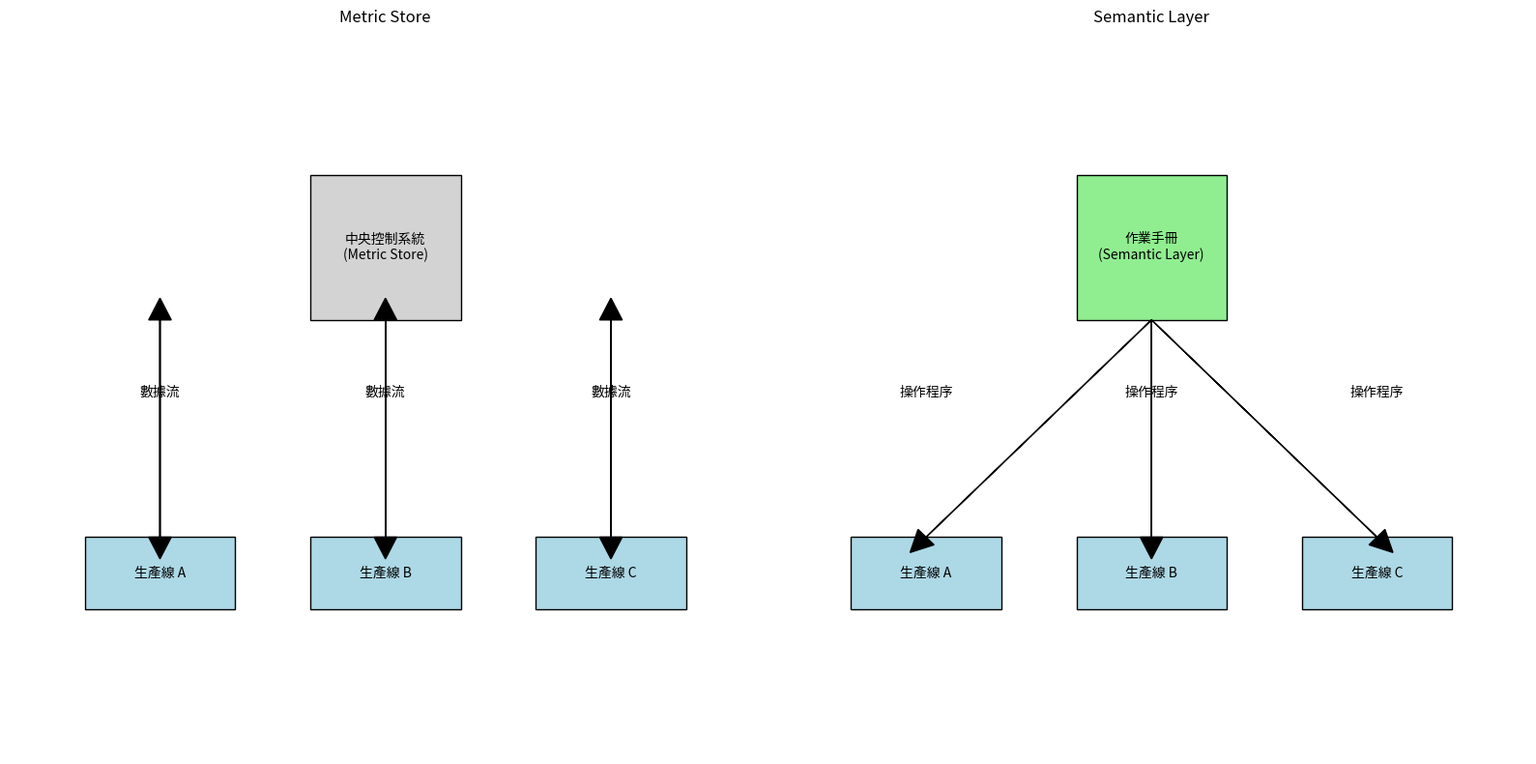

Source code (Python):
import matplotlib.pyplot as plt
import matplotlib.patches as patches

# 創建繪圖畫布
fig, axs = plt.subplots(1, 2, figsize=(16, 8))

# 左側圖：Metric Store
axs[0].set_title('Metric Store')
axs[0].set_xlim(0, 10)
axs[0].set_ylim(0, 10)
axs[0].axis('off')

# 繪製中央控制系統（工廠）
factory = patches.Rectangle((4, 6), 2, 2, edgecolor='black', facecolor='lightgray')
axs[0].add_patch(factory)
axs[0].text(5, 7, '中央控制系統\n(Metric Store)', horizontalalignment='center', verticalalignment='center')

# 繪製三條生產線
for i, line in enumerate(['A', 'B', 'C']):
    # 生產線
    line_rect = patches.Rectangle((1 + i*3, 2), 2, 1, edgecolor='black', facecolor='lightblue')
    axs[0].add_patch(line_rect)
    axs[0].text(2 + i*3, 2.5, f'生產線 {line}', horizontalalignment='center', verticalalignment='center')
    
    # 數據流箭頭（上行）
    axs[0].arrow(2 + i*3, 3, 0, 3, head_width=0.3, head_length=0.3, fc='black', ec='black')
    axs[0].text(2 + i*3, 5, '數據流', horizontalalignment='center', verticalalignment='center')
    
    # 統一數據箭頭（下行）
    axs[0].arrow(2 + i*3, 6, 0, -3, head_width=0.3, head_length=0.3, fc='black', ec='black')

# 右側圖：Semantic Layer
axs[1].set_title('Semantic Layer')
axs[1].set_xlim(0, 10)
axs[1].set_ylim(0, 10)
axs[1].axis('off')

# 繪製作業手冊
handbook = patches.Rectangle((4, 6), 2, 2, edgecolor='black', facecolor='lightgreen')
axs[1].add_patch(handbook)
axs[1].text(5, 7, '作業手冊\n(Semantic Layer)', horizontalalignment='center', verticalalignment='center')

# 繪製三條生產線
for i, line in enumerate(['A', 'B', 'C']):
    # 生產線
    line_rect = patches.Rectangle((1 + i*3, 2), 2, 1, edgecolor='black', facecolor='lightblue')
    axs[1].add_patch(line_rect)
    axs[1].text(2 + i*3, 2.5, f'生產線 {line}', horizontalalignment='center', verticalalignment='center')
    
    # 操作程序箭頭（每條生產線都有一本作業手冊）
    axs[1].arrow(5, 6, -3 + i*3, -3, head_width=0.3, head_length=0.3, fc='black', ec='black')
    axs[1].text(2 + i*3, 5, '操作程序', horizontalalignment='center', verticalalignment='center')

# 顯示圖表
plt.tight_layout()
plt.show()
